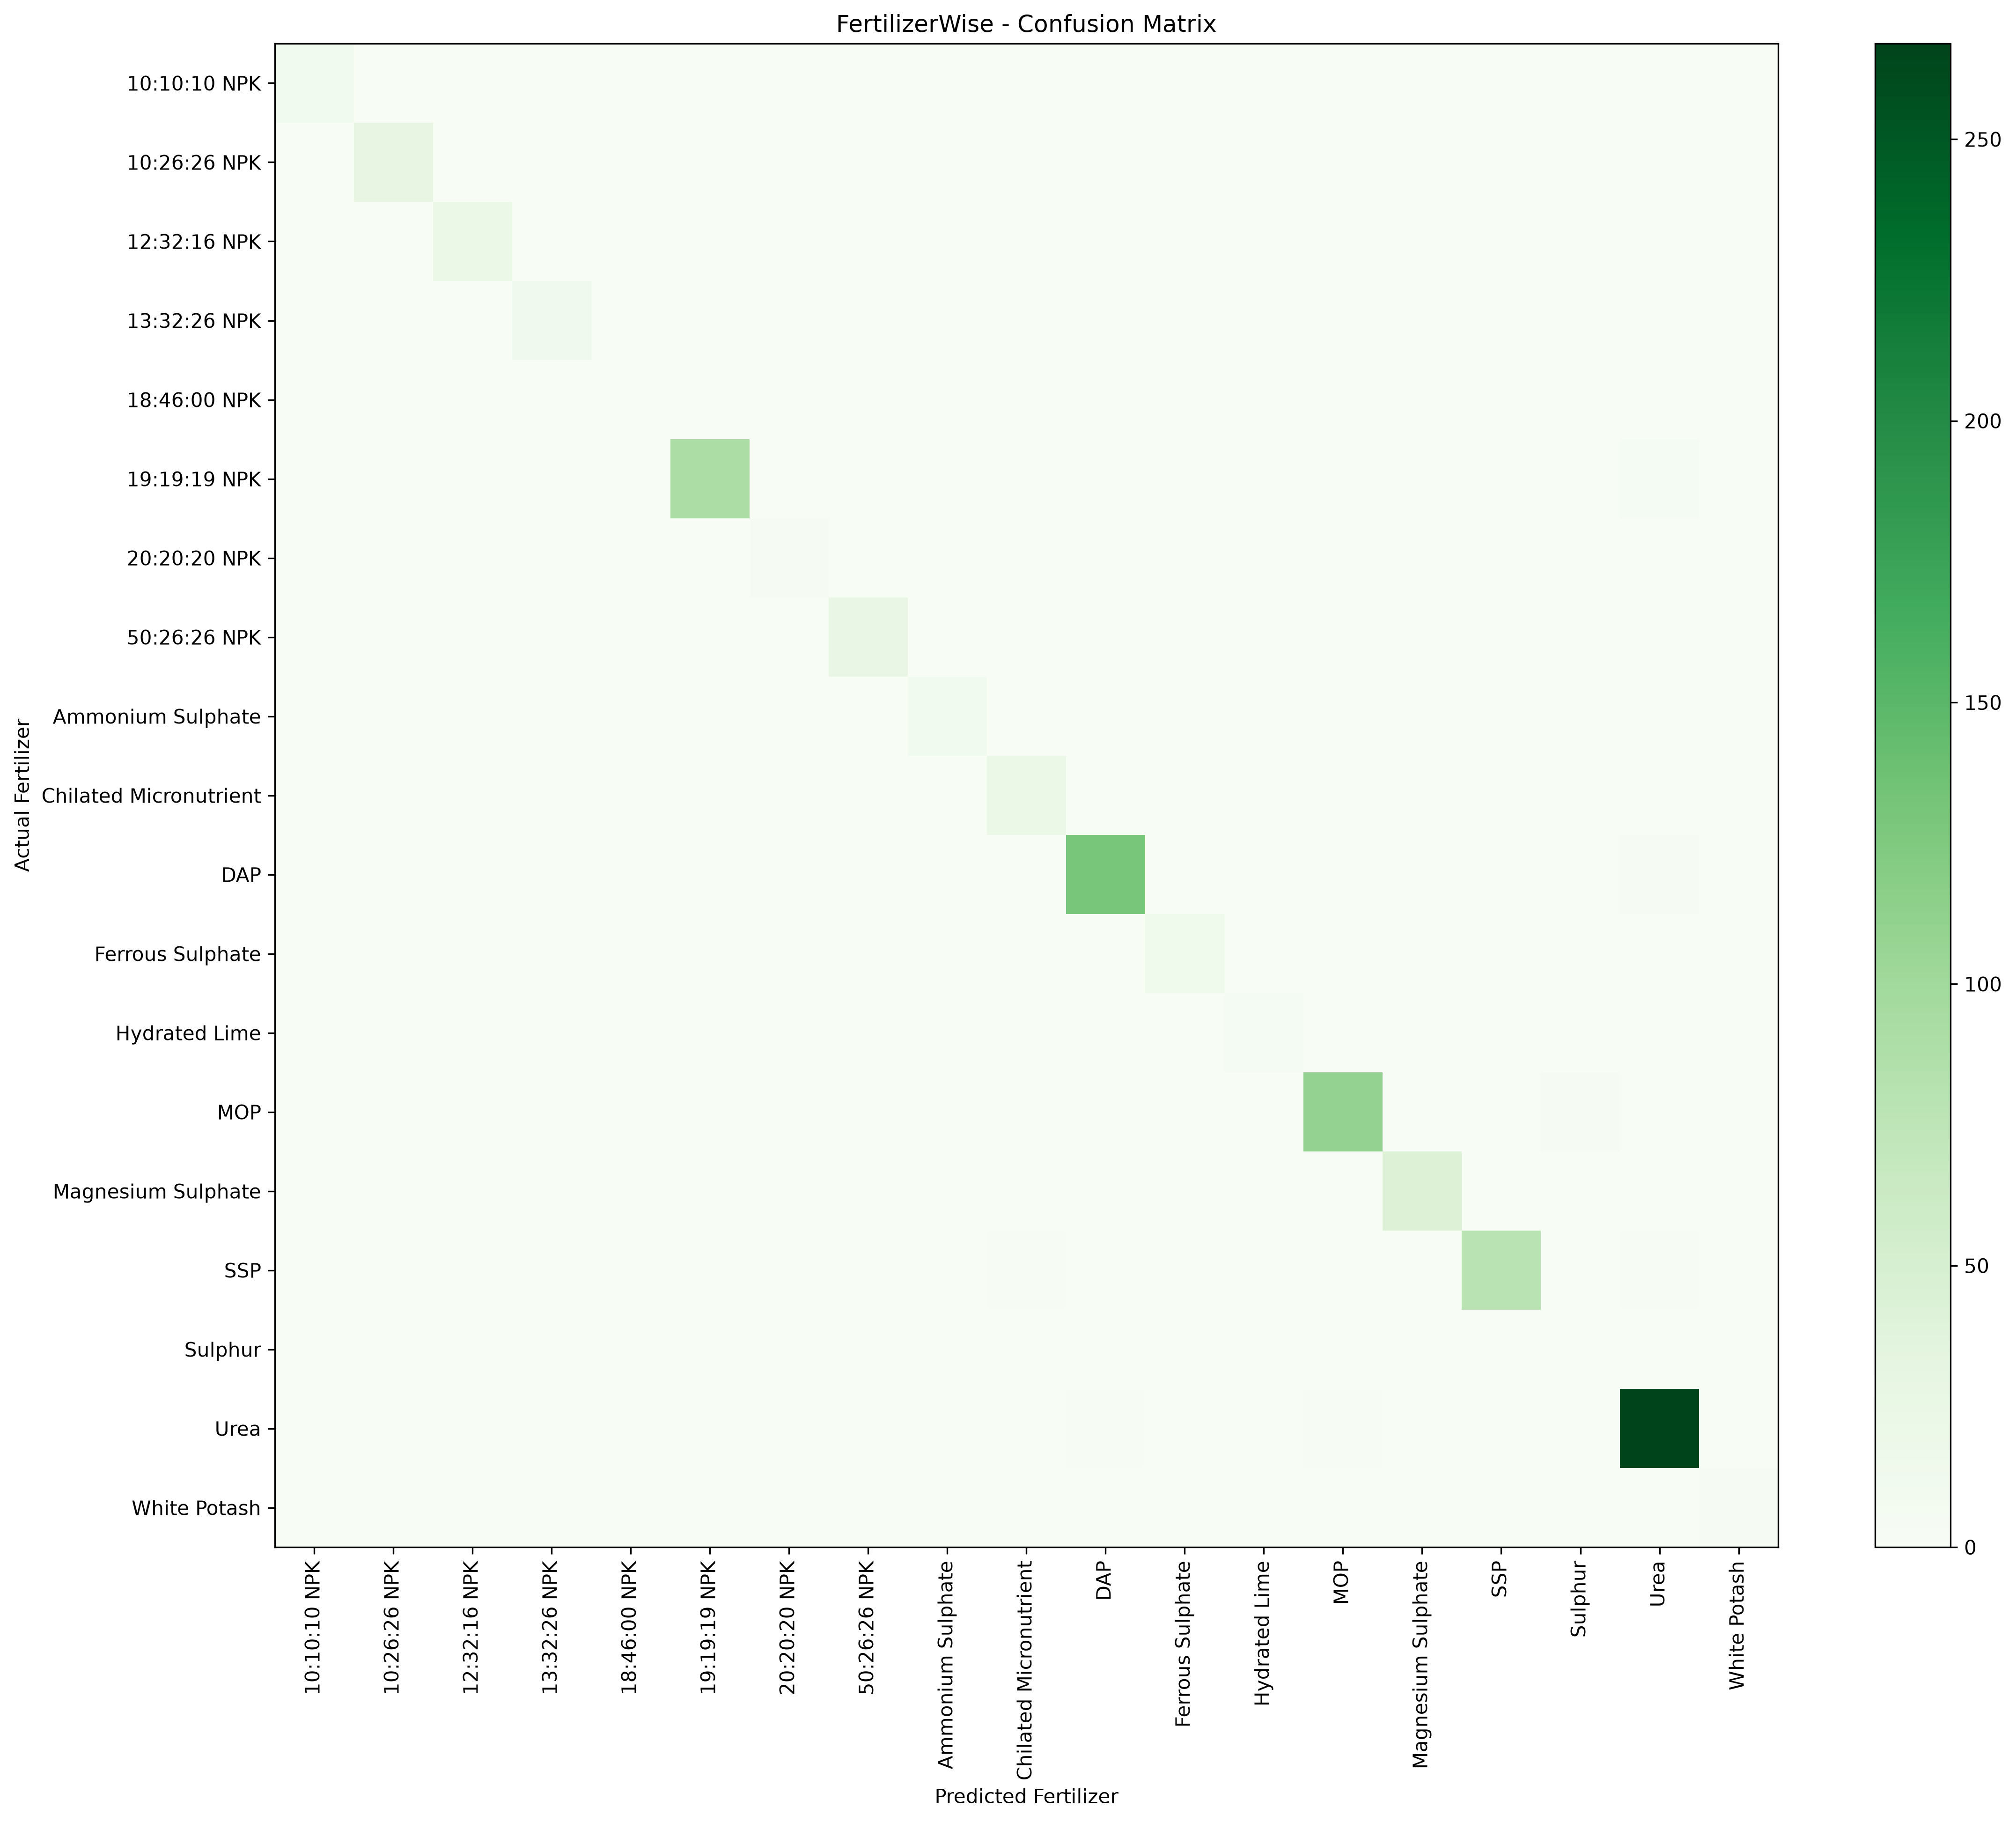

The data file committed next to this chart (first rows):
, 10:10:10 NPK, 10:26:26 NPK, 12:32:16 NPK, 13:32:26 NPK, 18:46:00 NPK, 19:19:19 NPK, 20:20:20 NPK, 50:26:26 NPK, Ammonium Sulphate, Chilated Micronutrient, DAP, Ferrous Sulphate, Hydrated Lime, MOP, Magnesium Sulphate, SSP, Sulphur, Urea, White Potash
10:10:10 NPK, 10, 0, 0, 0, 0, 0, 0, 0, 0, 0, 0, 0, 0, 0, 0, 0, 0, 0, 0
10:26:26 NPK, 0, 30, 0, 0, 0, 0, 0, 0, 0, 0, 0, 0, 0, 0, 0, 0, 0, 1, 0
12:32:16 NPK, 0, 0, 21, 0, 0, 0, 0, 0, 0, 0, 0, 0, 0, 0, 0, 0, 0, 0, 0
13:32:26 NPK, 0, 0, 0, 13, 0, 0, 0, 0, 0, 0, 0, 0, 0, 0, 0, 0, 0, 0, 0
18:46:00 NPK, 0, 0, 0, 0, 1, 0, 0, 0, 0, 0, 0, 0, 0, 0, 0, 0, 0, 0, 0
19:19:19 NPK, 0, 0, 0, 0, 0, 91, 0, 0, 0, 0, 0, 0, 0, 0, 0, 0, 0, 5, 0
20:20:20 NPK, 0, 0, 0, 0, 0, 0, 3, 0, 0, 0, 0, 0, 0, 0, 0, 0, 0, 0, 0
50:26:26 NPK, 0, 0, 0, 0, 0, 0, 0, 25, 0, 0, 0, 0, 0, 0, 0, 0, 0, 0, 0
Ammonium Sulphate, 0, 0, 0, 0, 0, 0, 0, 0, 10, 0, 0, 0, 0, 0, 0, 0, 0, 0, 0
Chilated Micronutrient, 0, 0, 0, 0, 0, 0, 0, 0, 0, 22, 0, 0, 0, 0, 0, 0, 0, 0, 0
DAP, 0, 0, 0, 0, 0, 0, 0, 0, 0, 0, 130, 0, 0, 1, 0, 0, 0, 3, 0
Ferrous Sulphate, 0, 0, 0, 0, 0, 0, 0, 0, 0, 0, 0, 14, 0, 0, 0, 0, 0, 0, 0
Hydrated Lime, 0, 0, 0, 0, 0, 0, 0, 0, 0, 0, 0, 0, 5, 0, 0, 0, 0, 0, 0
MOP, 0, 0, 0, 0, 0, 0, 0, 0, 0, 0, 0, 0, 0, 110, 0, 0, 3, 1, 0
Magnesium Sulphate, 0, 0, 0, 0, 0, 0, 0, 0, 0, 0, 0, 0, 0, 0, 43, 0, 0, 0, 0
SSP, 0, 0, 0, 0, 0, 0, 0, 0, 0, 2, 0, 0, 0, 1, 0, 78, 0, 2, 0
Sulphur, 0, 0, 0, 0, 1, 0, 0, 0, 0, 0, 0, 0, 0, 0, 0, 0, 0, 0, 0
Urea, 0, 0, 0, 0, 0, 0, 0, 1, 0, 0, 2, 0, 0, 2, 0, 0, 0, 267, 1
White Potash, 0, 0, 0, 0, 0, 0, 0, 0, 0, 0, 0, 0, 0, 0, 0, 0, 0, 0, 4
